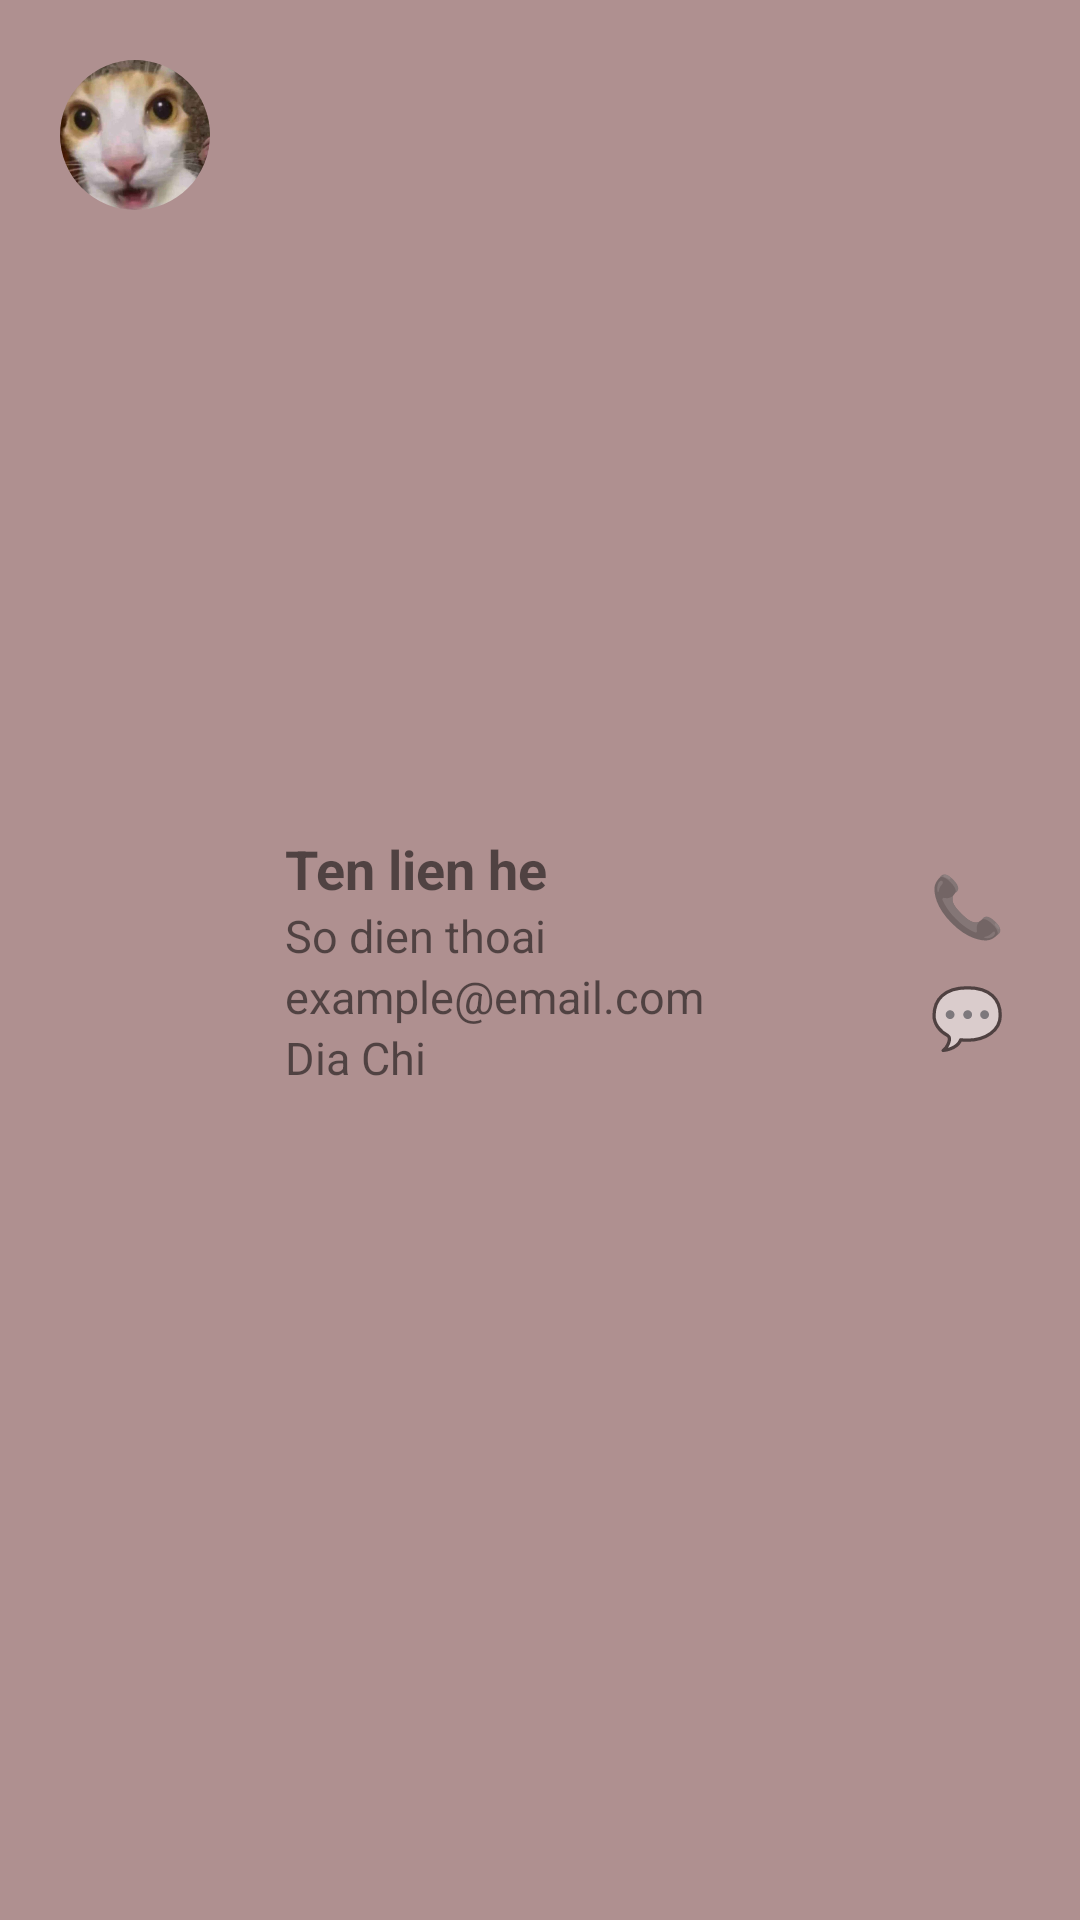

Android layout source for this screen:
<!-- AndroidManifest.xml: application theme Theme.Bai1 -->
<!-- res/layout/lien_he_layout.xml -->
<?xml version="1.0" encoding="utf-8"?>
<androidx.constraintlayout.widget.ConstraintLayout xmlns:android="http://schemas.android.com/apk/res/android"
    android:layout_width="match_parent"
    android:layout_height="110dp"
    xmlns:app="http://schemas.android.com/apk/res-auto"
    android:id="@+id/lien_he_layout"
    android:background="#AF9090"
    >

    <com.google.android.material.imageview.ShapeableImageView
        android:layout_width="50dp"
        android:layout_height="50dp"
        android:id="@+id/iconImg"
        app:layout_constraintTop_toTopOf="parent"
        android:src="@drawable/img_1"
        app:layout_constraintStart_toStartOf="parent"
        android:scaleType="centerCrop"
        android:layout_margin="20sp"
        app:shapeAppearanceOverlay="@style/CircleImage"
        />

    <LinearLayout
        android:layout_width="wrap_content"
        android:layout_height="wrap_content"
        android:orientation="vertical"
        android:id="@+id/linear"
        app:layout_constraintStart_toEndOf="@+id/iconImg"
        android:layout_marginStart="25dp"
        app:layout_constraintTop_toTopOf="parent"
        app:layout_constraintBottom_toBottomOf="parent"
        >
        <TextView
            android:layout_width="wrap_content"
            android:layout_height="wrap_content"
            android:id="@+id/tv_ten"
            android:text="Ten lien he"
            android:textSize="18sp"
            android:textStyle="bold"
            />
        <TextView
            android:layout_width="wrap_content"
            android:layout_height="wrap_content"
            android:id="@+id/tv_sdt"
            android:text="So dien thoai"
            android:textSize="15sp"
            />
        <TextView
            android:layout_width="wrap_content"
            android:layout_height="wrap_content"
            android:id="@+id/tv_email"
            android:text="example@email.com"
            android:textSize="15sp"
            />
        <TextView
            android:layout_width="wrap_content"
            android:layout_height="wrap_content"
            android:id="@+id/tv_diachi"
            android:text="Dia Chi"
            android:textSize="15sp"
            />
    </LinearLayout>


    <LinearLayout
        android:layout_width="wrap_content"
        android:layout_height="wrap_content"
        android:orientation="vertical"
        android:id="@+id/linear1"
        app:layout_constraintEnd_toEndOf="parent"
        android:layout_marginEnd="20dp"
        app:layout_constraintTop_toTopOf="parent"
        app:layout_constraintBottom_toBottomOf="parent"
        >
        <TextView
            android:layout_width="wrap_content"
            android:layout_height="wrap_content"
            android:id="@+id/call"
            android:text="📞"
            android:textSize="20sp"
            android:textStyle="bold"
            android:layout_margin="5dp"
            />
        <TextView
            android:layout_width="wrap_content"
            android:layout_height="wrap_content"
            android:id="@+id/sms"
            android:text="💬"
            android:textSize="20sp"
            android:textStyle="bold"
            android:layout_margin="5dp"
            />
    </LinearLayout>






</androidx.constraintlayout.widget.ConstraintLayout>
<!-- resources referenced by this layout -->
<resources>
  <!-- drawable img_1: png bitmap (drawable, 755272 bytes) -->
  <style name="CircleImage">
          <item name="cornerFamily">rounded</item>
          <item name="cornerSize">50%</item>
      </style>
  <style name="Theme.Bai1" parent="Theme.MaterialComponents.DayNight.NoActionBar">
          
          <item name="colorPrimary">@color/purple_500</item>
          <item name="colorPrimaryVariant">@color/purple_700</item>
          <item name="colorOnPrimary">@color/white</item>
          
          <item name="colorSecondary">@color/teal_200</item>
          <item name="colorSecondaryVariant">@color/teal_700</item>
          <item name="colorOnSecondary">@color/black</item>
          
          <item name="android:statusBarColor">?attr/colorPrimaryVariant</item>
          
      </style>
  <!-- not gathered from this repository: default colours our renderer supplied (Android Studio template values) -->
  <color name="purple_500">#FF6200EE</color>
  <color name="purple_700">#FF3700B3</color>
  <color name="teal_200">#FF03DAC5</color>
  <color name="teal_700">#FF018786</color>
  <color name="black">#FF000000</color>
  <color name="white">#FFFFFFFF</color>
</resources>
